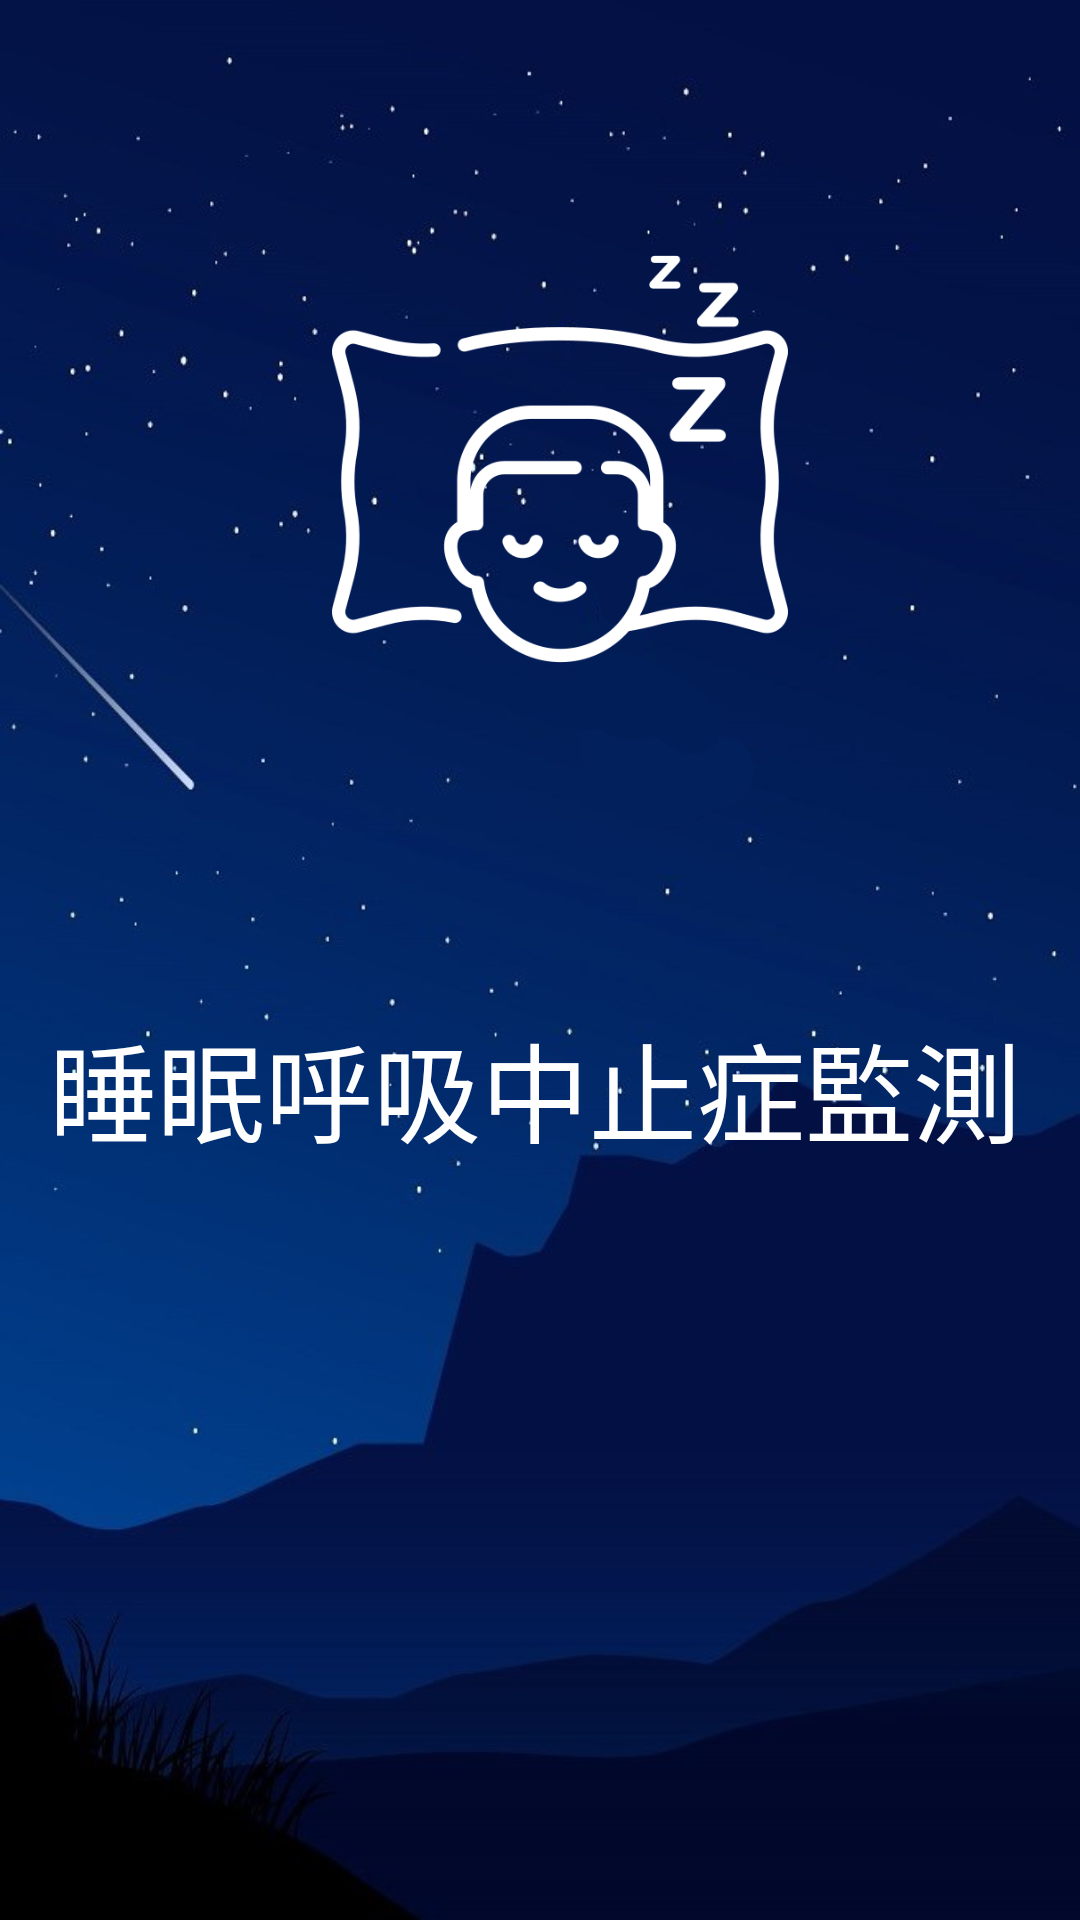

Produce the Android XML layout that renders to this screen, including the resource entries it uses.
<!-- AndroidManifest.xml: application theme AppTheme -->
<!-- res/layout/activity_welcome2.xml -->
<?xml version="1.0" encoding="utf-8"?>
<androidx.constraintlayout.widget.ConstraintLayout xmlns:android="http://schemas.android.com/apk/res/android"
    xmlns:app="http://schemas.android.com/apk/res-auto"
    xmlns:tools="http://schemas.android.com/tools"
    android:layout_width="match_parent"
    android:layout_height="match_parent"
    android:background="@drawable/bluenight"
    tools:context=".welcomeActivity">

    <ImageView
        android:id="@+id/sleep"
        android:layout_width="162dp"
        android:layout_height="152dp"
        app:layout_constraintBottom_toBottomOf="parent"
        app:layout_constraintEnd_toEndOf="parent"
        app:layout_constraintHorizontal_bias="0.534"
        app:layout_constraintStart_toStartOf="parent"
        app:layout_constraintTop_toTopOf="parent"
        app:layout_constraintVertical_bias="0.158"
        app:srcCompat="@drawable/sleep" />

    <TextView
        android:id="@+id/textView8"
        android:layout_width="338dp"
        android:layout_height="71dp"
        android:text="睡眠呼吸中止症監測"
        android:textColor="#FFFFFF"
        android:textSize="36sp"
        app:layout_constraintBottom_toBottomOf="parent"
        app:layout_constraintEnd_toEndOf="parent"
        app:layout_constraintHorizontal_bias="0.74"
        app:layout_constraintStart_toStartOf="parent"
        app:layout_constraintTop_toTopOf="parent"
        app:layout_constraintVertical_bias="0.591" />
</androidx.constraintlayout.widget.ConstraintLayout>
<!-- resources referenced by this layout -->
<resources>
  <!-- drawable bluenight: png bitmap (drawable, 220627 bytes) -->
  <!-- drawable sleep: png bitmap (drawable, 18797 bytes) -->
  <style name="AppTheme" parent="Theme.AppCompat.Light.DarkActionBar">
          
          <item name="colorPrimary">#0A1A3B</item>
          <item name="colorPrimaryDark">@color/colorPrimary</item>
          <item name="colorAccent">#009688</item>
      </style>
  <color name="colorPrimary">#042A4B</color>
</resources>
